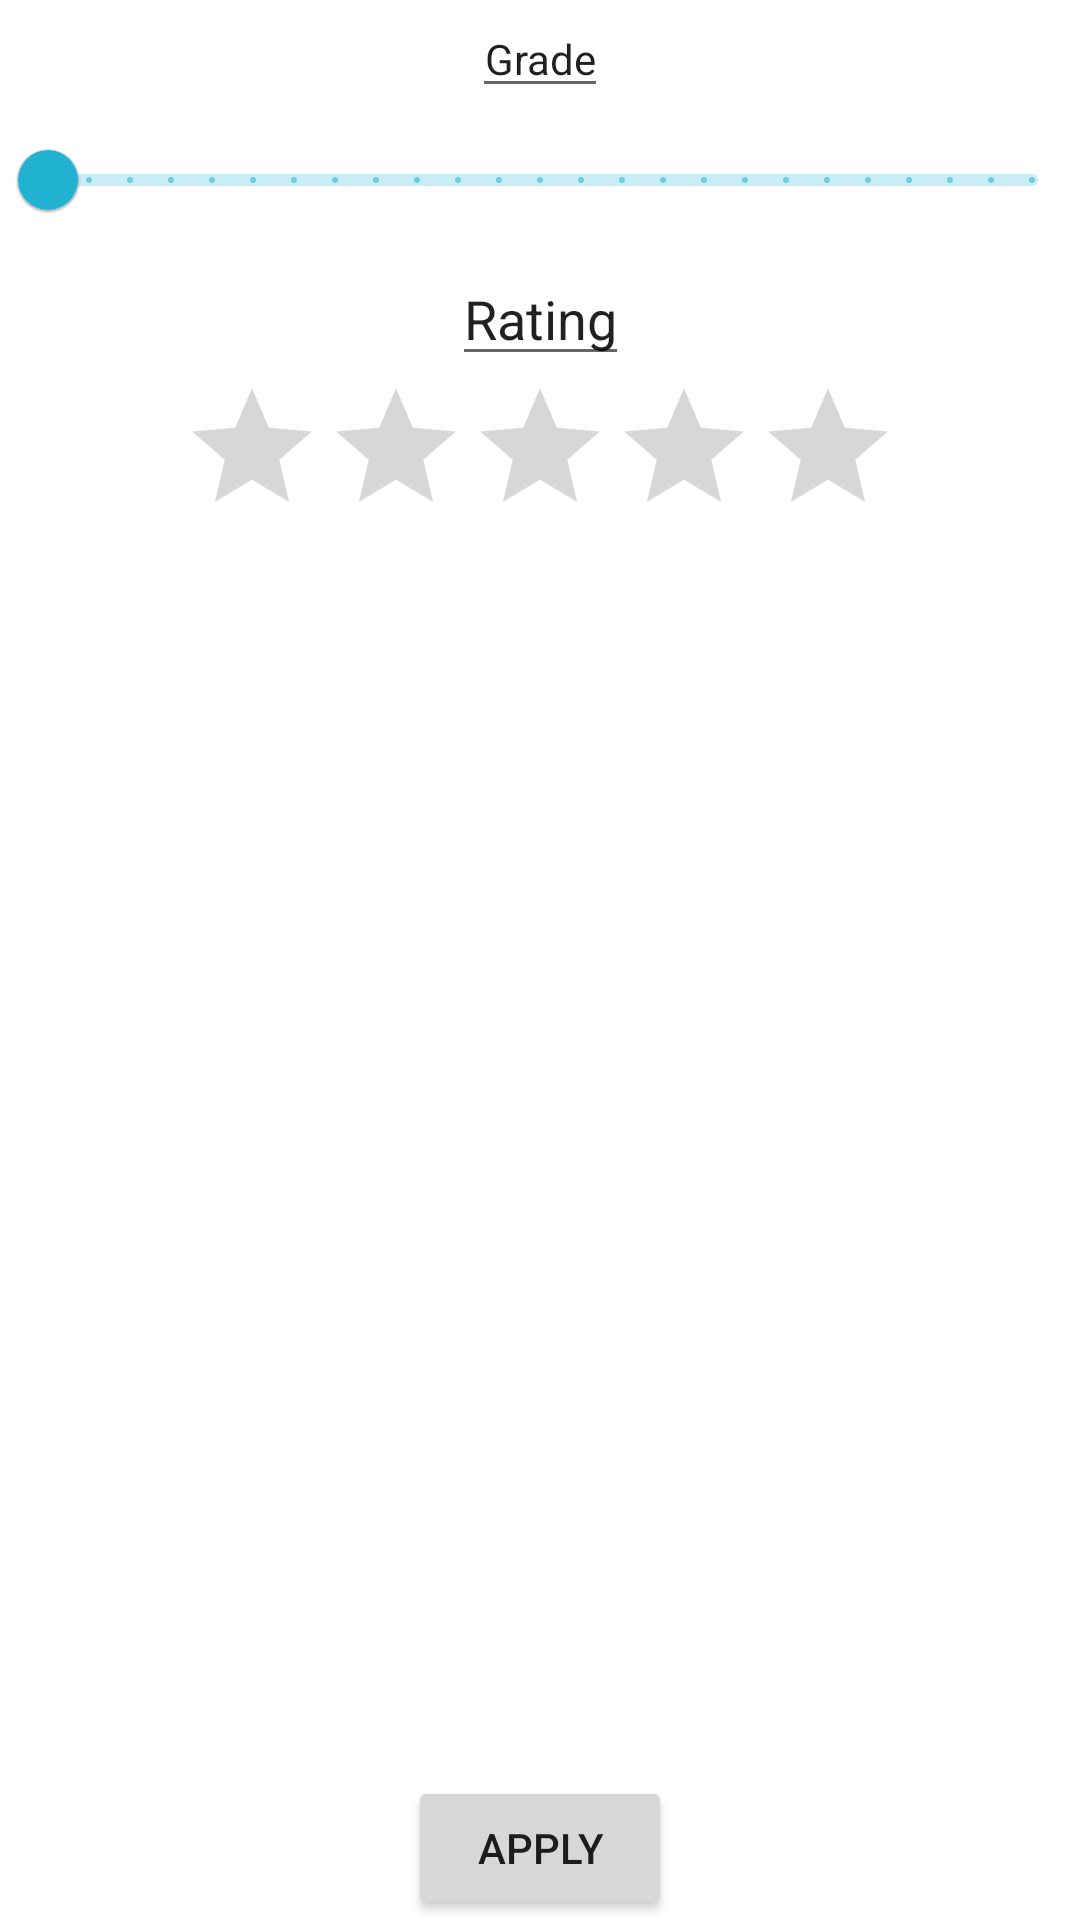

Write the Android layout XML for this screen, with the resource values it uses.
<!-- AndroidManifest.xml: application theme personalTheme -->
<!-- res/layout/fragment_filter.xml -->
<?xml version="1.0" encoding="utf-8"?>
<FrameLayout xmlns:android="http://schemas.android.com/apk/res/android"
    xmlns:tools="http://schemas.android.com/tools"
    android:layout_width="match_parent"
    android:layout_height="match_parent"
    xmlns:app="http://schemas.android.com/apk/res-auto"
    tools:context=".FilterFragment">
    <androidx.constraintlayout.widget.ConstraintLayout
        android:layout_width="match_parent"
        android:layout_height="match_parent">

        <EditText
            android:id="@+id/grade_label_filter"
            android:layout_width="wrap_content"
            android:layout_height="wrap_content"
            android:text="@string/grade_filter"
            android:textAlignment="center"
            android:textSize="14sp"
            app:layout_constraintEnd_toEndOf="parent"
            app:layout_constraintStart_toStartOf="parent"
            app:layout_constraintTop_toTopOf="parent" />
        <com.google.android.material.slider.Slider
            android:id="@+id/slider_filter"
            android:layout_width="wrap_content"
            android:layout_height="wrap_content"
            android:valueFrom="0.0"
            android:valueTo="24"
            android:stepSize="1"
            app:layout_constraintEnd_toEndOf="parent"
            app:layout_constraintStart_toStartOf="parent"
            app:layout_constraintTop_toBottomOf="@id/grade_label_filter" />
        <EditText
            android:layout_width="wrap_content"
            android:layout_height="wrap_content"
            android:text="@string/rating_filter"
            app:layout_constraintStart_toStartOf="parent"
            app:layout_constraintEnd_toEndOf="parent"
            app:layout_constraintTop_toBottomOf="@id/slider_filter"
            android:id="@+id/rating_label_filter"/>
        <RatingBar
            android:layout_width="wrap_content"
            android:layout_height="wrap_content"
            android:id="@+id/rating_bar_filter"
            app:layout_constraintStart_toStartOf="parent"
            app:layout_constraintEnd_toEndOf="parent"
            app:layout_constraintTop_toBottomOf="@id/rating_label_filter"
            />


        <Button
            android:id="@+id/filter_apply_button"
            android:layout_width="wrap_content"
            android:layout_height="wrap_content"
            app:layout_constraintBottom_toBottomOf="parent"
            app:layout_constraintStart_toStartOf="parent"
            app:layout_constraintEnd_toEndOf="parent"
            android:text="@string/apply_filter"/>


    </androidx.constraintlayout.widget.ConstraintLayout>
</FrameLayout>
<!-- resources referenced by this layout -->
<resources>
  <string name="apply_filter">Apply</string>
  <string name="grade_filter">Grade</string>
  <string name="rating_filter">Rating</string>
  <style name="personalTheme" parent="Theme.MaterialComponents.DayNight.DarkActionBar">
          <item name="colorPrimary">@color/primary_color</item>
          <item name="colorPrimaryVariant">@color/dark_primary_color</item>
          <item name="colorOnPrimary">@color/white</item>
          
          <item name="colorSecondary">@color/accent_color</item>
          <item name="colorSecondaryVariant">@color/accent_color</item>
          <item name="colorOnSecondary">@color/white</item>
          
          <item name="android:statusBarColor" tools:targetApi="l">?attr/colorPrimaryVariant</item>
  
      </style>
  <color name="primary_color">#21B2D1</color>
  <color name="dark_primary_color">#0097a7</color>
  <color name="white">#FFFFFFFF</color>
  <color name="accent_color">#e040fb</color>
</resources>
